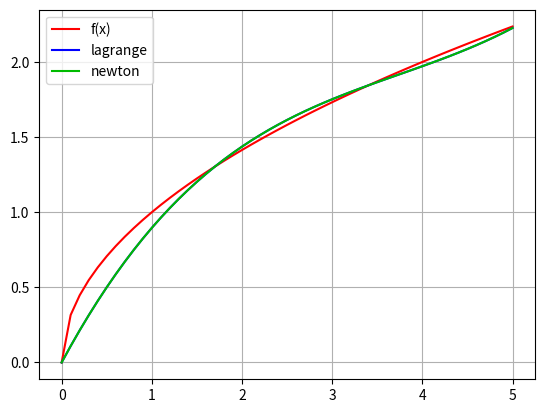

Recreate this plot in Python.
from math import sqrt, fabs
import matplotlib.pyplot as plot
from numpy import arange


def func(x):
    return sqrt(x)


def lagrange(x, args, values, n):
    ans = 0
    for i in range(0, n):
        P = 1.0
        E = 1.0
        for j in range(0, n):
            if (j != i):
                P *= x - args[j]
                E *= args[i] - args[j]
        ans += P * values[i] / E
    return ans


def coeffs(x):
    n = len(x)
    y = list(map(func, x))
    k = [0] * n
    k[0] = y[0]
    for j in range(1, n):
        for i in range(0, n - j):
            y[i] = (y[i + 1] - y[i]) / (x[i + j] - x[i])
            k[j] = y[0]
    return k


def newton(point, x):
    n = len(x)
    k = coeffs(x)
    ans = k[0]
    p = 1
    for i in range(1, n):
        p = p * (point - x[i - 1])
        ans += k[i] * p
    return ans


def display_lagrange(args, values, x_range):
    y = [lagrange(i, args, values, len(args)) for i in x_range]
    plot.plot(x_range, y, color="#0000FF", label='lagrange')


def display_newton(args, values, x_range):
    y = [newton(i, args) for i in x_range]
    plot.plot(x_range, y, color="#00BB00", label='newton')


def display_func(x_range):
    y = [func(i) for i in x_range]
    plot.plot(x_range, y, color="#FF0000", label='f(x)')


def main():
    args = [0, 1.7, 3.4, 5.1]
    values = list(map(func, args))
    x_left = args[0]
    x_right = args[-1]
    step = 0.1
    
    x_range = arange(x_left, x_right, step)
    x = 3.0
    print("(sqrt(x)) x = {}; value = {}".format(x, func(x)))
    print("(lagrange) x = {}; value = {}".format(x, lagrange(x, args, values, len(args))))
    print("(newton) x = {}; value = {}".format(x, newton(x, args)))

    # for i in x_range:
    #     print("x={}: f - {}, lagrange - {}, newton = {} ".format(i, func(i), lagrange(i, args, values, len(args)), newton(i, args)))
    
    fig = plot.figure()
    plot.grid(True)
    display_func(x_range)
    display_lagrange(args, values, x_range)
    display_newton(args, values, x_range)

    mx_value_diff = False
    mx_value_diff_point = False
    for i in arange(x_left, x_right, 0.01):
        a = func(i)
        b = lagrange(i, args, values, len(args))
        c = newton(i, args)
        if (mx_value_diff is False or mx_value_diff < fabs(a - b)):
            mx_value_diff = abs(a - b)
            mx_value_diff_point = i

    print("MAX VALUE DIFFERENCE = {} at x = {}".format(mx_value_diff, mx_value_diff_point))
    print("x={}: f - {}, lagrange - {}, newton = {} ".format(mx_value_diff_point, func(mx_value_diff_point), lagrange(mx_value_diff_point, args, values, len(args)), newton(mx_value_diff_point, args)))

    # y = [func(i) for i in x]
    # print(y)
    # plot.plot(x, y, color="#FF0000", label='f(x)')

    # y = [lagrange(i, args, values, len(args)) for i in x]
    # print(y)
    # plot.plot(x, y, color="#00FF00", label='lagrange')

    # y = [newton(i, args) for i in x]
    # print(y)
    # plot.plot(x, y, color="#0000FF", label='newton')

    plot.legend()
    plot.show()


if (__name__ == "__main__"):
    main()
